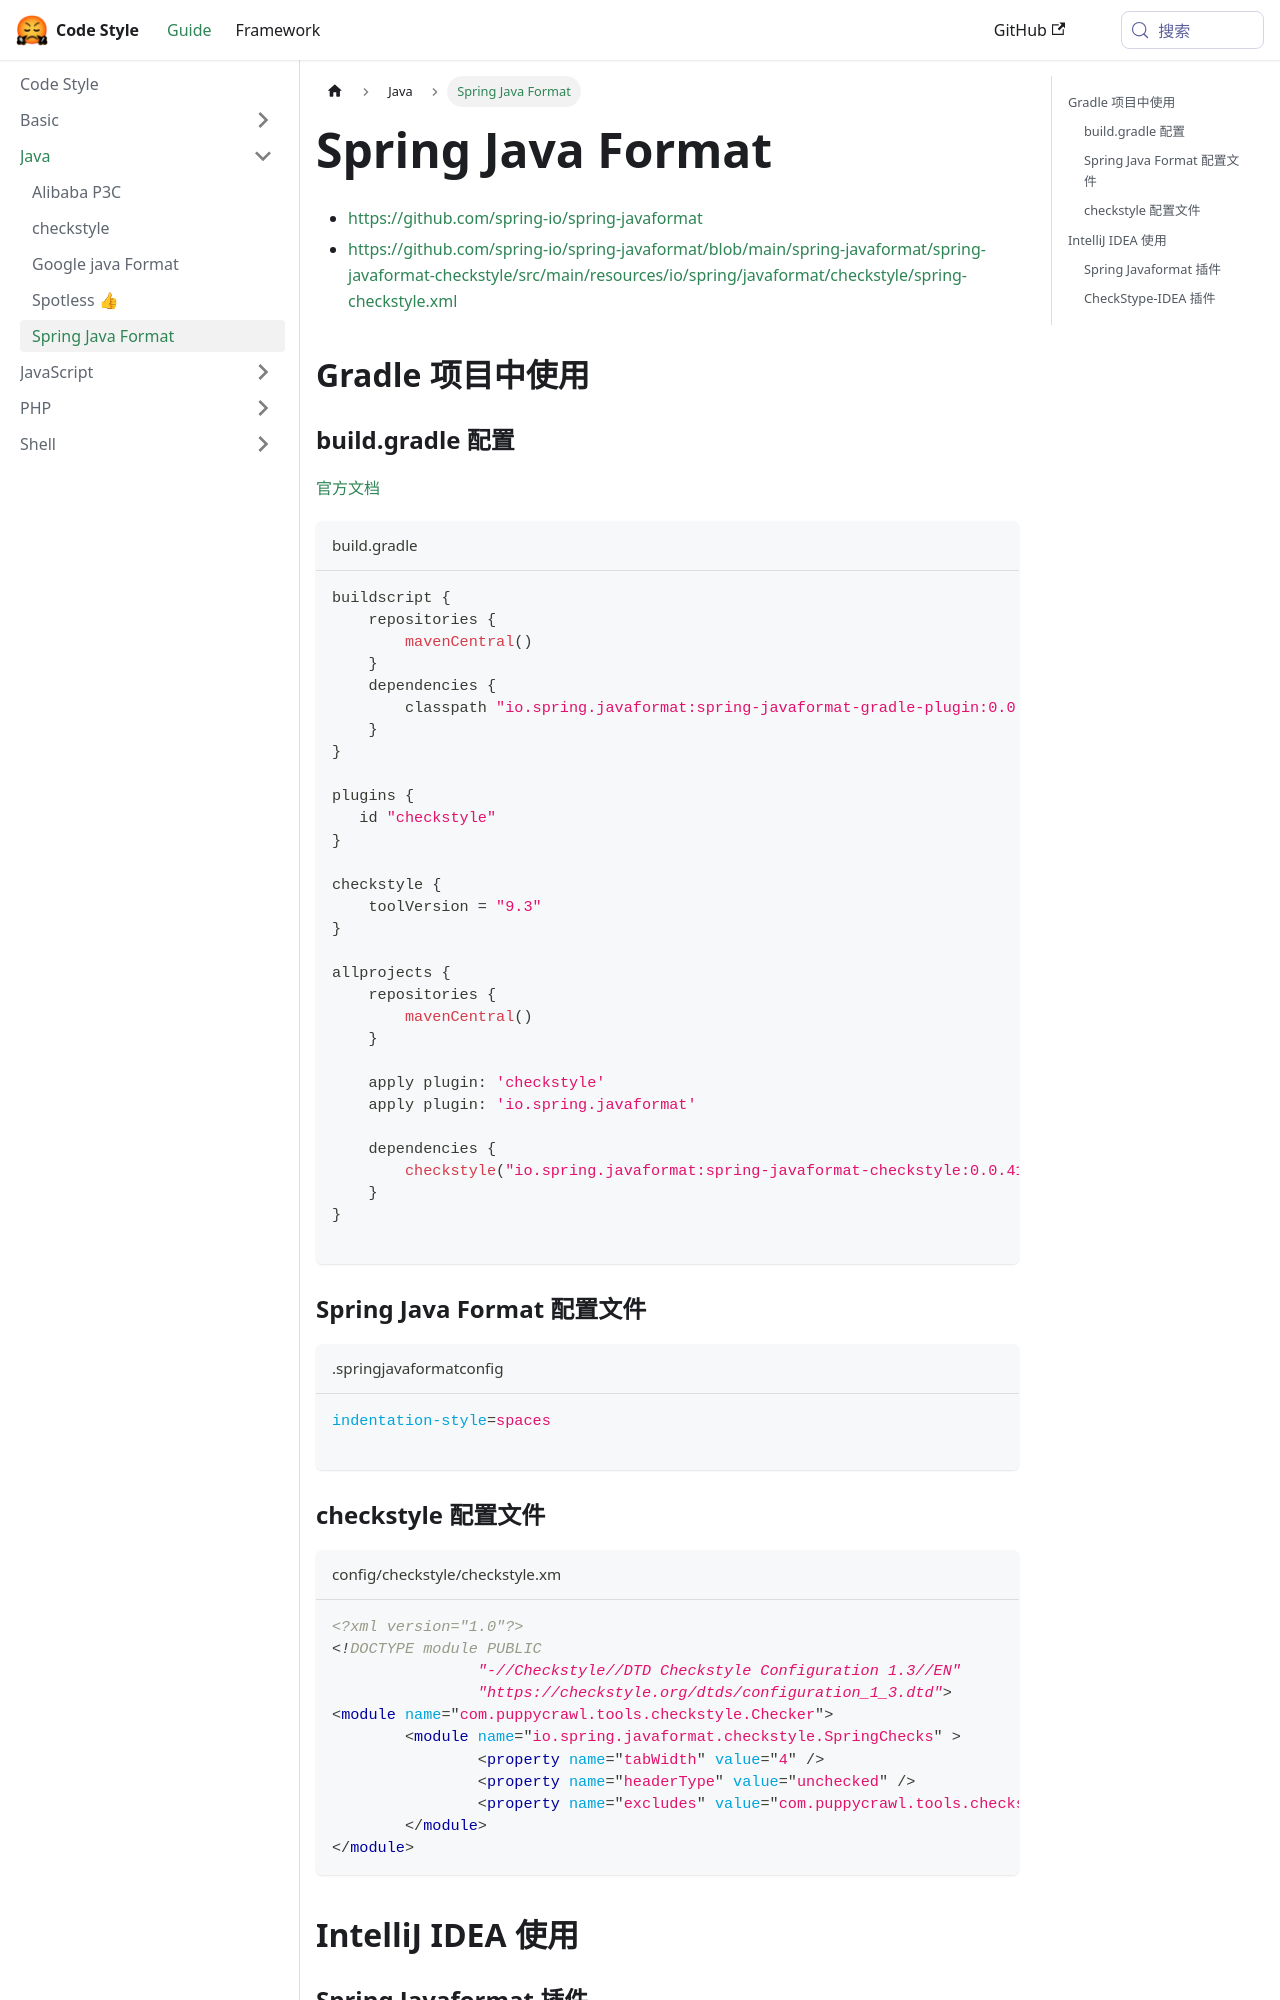

repository: liuzhaowei55/style.fanfou.dev · page: docs/java/spring-javaformat/index.html · generator: docusaurus

# Spring Java Format

- https://github.com/spring-io/spring-javaformat
- https://github.com/spring-io/spring-javaformat/blob/main/spring-javaformat/spring-javaformat-checkstyle/src/main/resources/io/spring/javaformat/checkstyle/spring-checkstyle.xml

## Gradle 项目中使用

### build.gradle 配置

[官方文档](https://github.com/spring-io/spring-javaformat#checkstyle-1)

```groovy title="build.gradle"
buildscript {
    repositories {
        mavenCentral()
    }
    dependencies {
        classpath "io.spring.javaformat:spring-javaformat-gradle-plugin:0.0.41"
    }
}

plugins {
   id "checkstyle"
}

checkstyle {
    toolVersion = "9.3"
}

allprojects {
    repositories {
        mavenCentral()
    }

    apply plugin: 'checkstyle'
    apply plugin: 'io.spring.javaformat'

    dependencies {
        checkstyle("io.spring.javaformat:spring-javaformat-checkstyle:0.0.41")
    }
}

```

### Spring Java Format 配置文件

```ini title=".springjavaformatconfig"
indentation-style=spaces

```

### checkstyle 配置文件

```xml title="config/checkstyle/checkstyle.xm"
<?xml version="1.0"?>
<!DOCTYPE module PUBLIC
		"-//Checkstyle//DTD Checkstyle Configuration 1.3//EN"
		"https://checkstyle.org/dtds/configuration_1_3.dtd">
<module name="com.puppycrawl.tools.checkstyle.Checker">
	<module name="io.spring.javaformat.checkstyle.SpringChecks" >
		<property name="tabWidth" value="4" />
		<property name="headerType" value="unchecked" />
		<property name="excludes" value="com.puppycrawl.tools.checkstyle.checks.javadoc.JavadocPackageCheck" />
	</module>
</module>
```

## IntelliJ IDEA 使用
